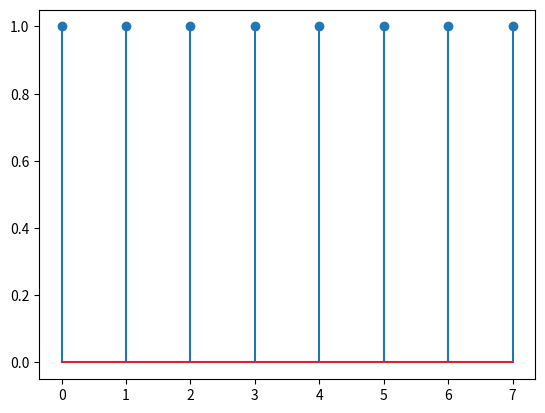

Reproduce this figure in Python.
import numpy as np
import matplotlib.pyplot as plt


def dft(x):
    """
    DFT
    Input:
        x: input array
    Output:
        X: output DFT array
    """
    N = x.size
    X = np.zeros(N, dtype=complex)
    for k in range(N):
        for n in range(N):
            X[k] += x[n] * np.exp((-2j * np.pi * k * n) / N)
    return X


if __name__ == '__main__':
    x = np.array([1, 0, 0, 0, 0, 0, 0, 0])
    X = dft(x)
    plt.stem(X)
    plt.show()
